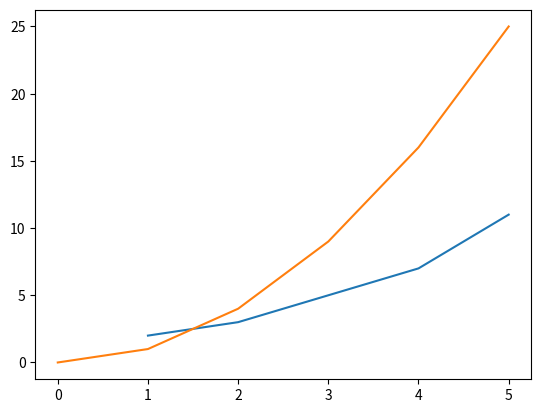

Python code for this plot:
# Day 1 – Introduction to Matplotlib

import matplotlib.pyplot as plt

# Data
x = [1, 2, 3, 4, 5]
y = [2, 3, 5, 7, 11]

# Create a simple line plot
plt.plot(x, y)    

# show the graph
plt.show()

## Practice Set:
x = [0, 1, 2, 3, 4, 5]
y = [i**2 for i in x]

# Plot the graph using plt.plot()
plt.plot(x, y)
plt.show()